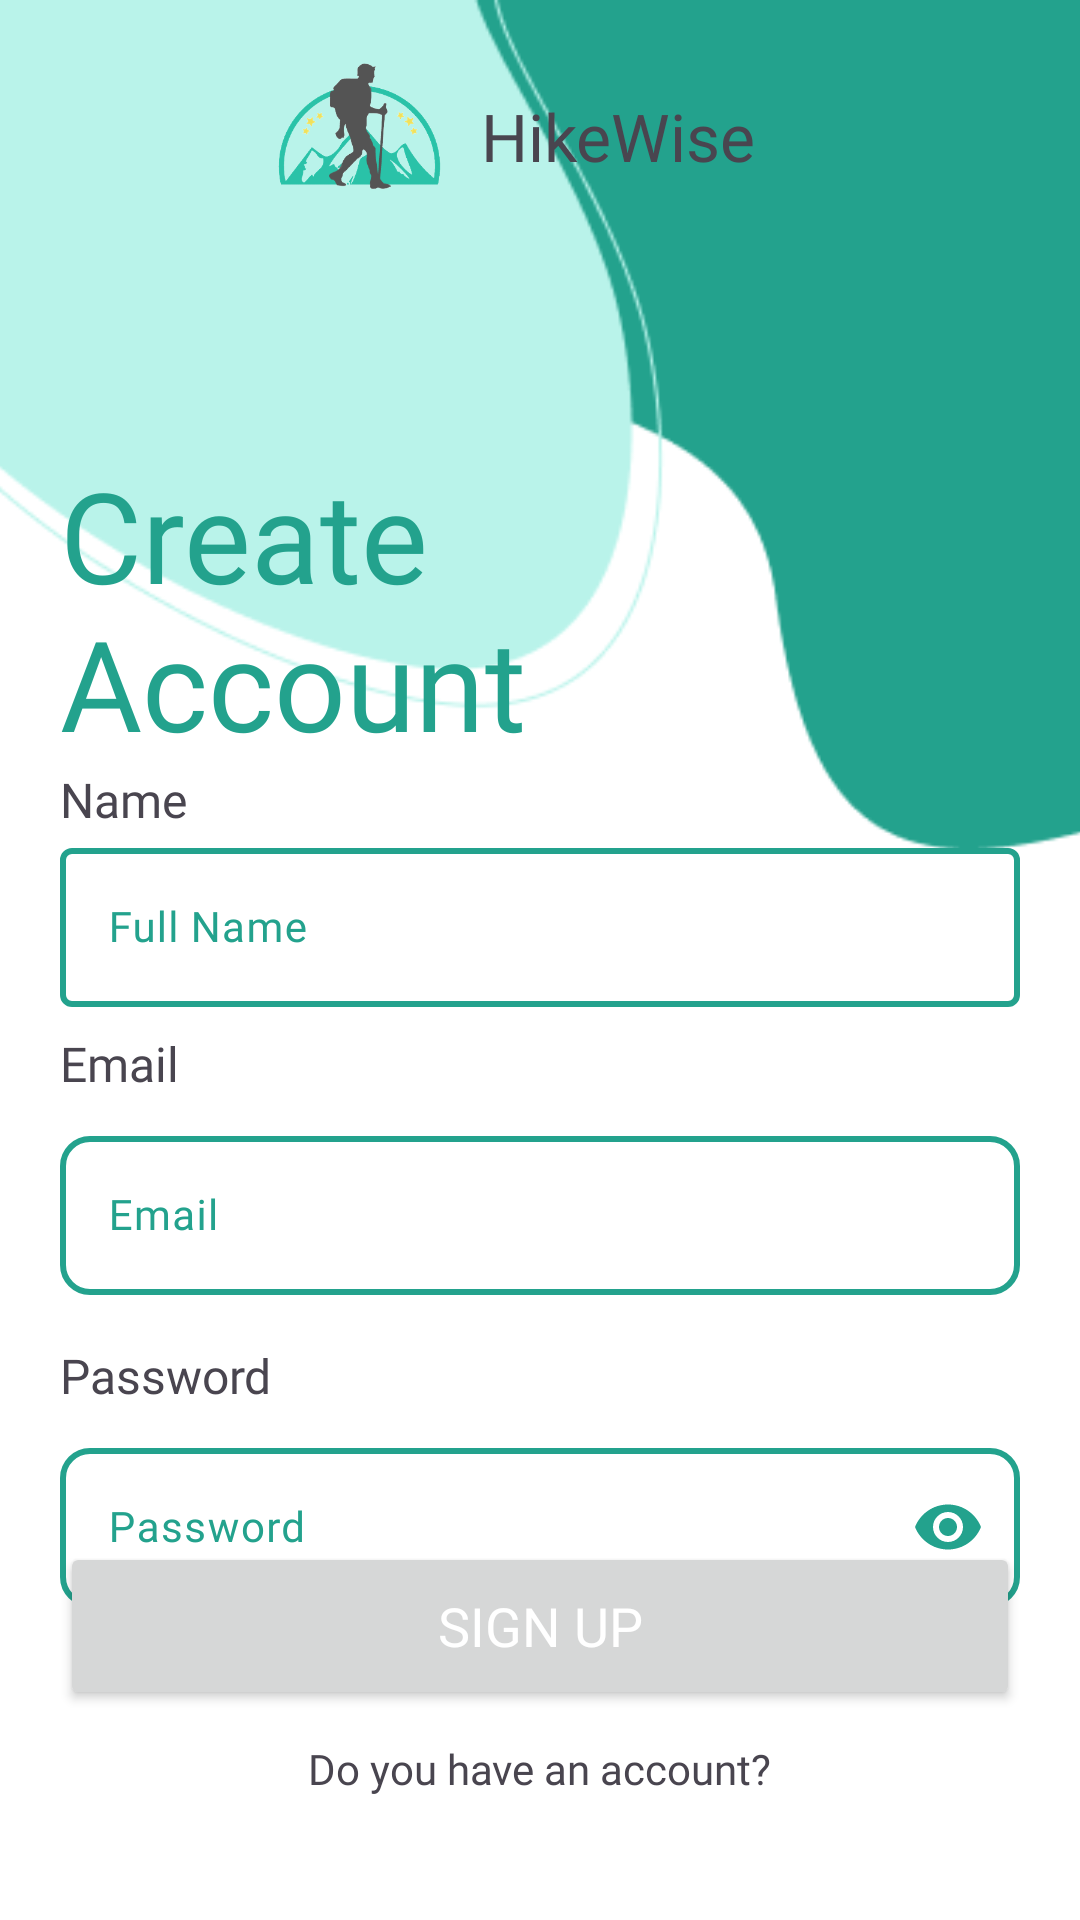

Reconstruct the res/layout file that produces this screen, plus the resources it refers to.
<!-- AndroidManifest.xml: application theme Theme.HikeWise -->
<!-- res/layout/activity_register.xml -->
<?xml version="1.0" encoding="utf-8"?>
<androidx.constraintlayout.widget.ConstraintLayout xmlns:android="http://schemas.android.com/apk/res/android"
    xmlns:app="http://schemas.android.com/apk/res-auto"
    xmlns:tools="http://schemas.android.com/tools"
    android:layout_width="match_parent"
    android:layout_height="match_parent"
    tools:context=".ui.LoginActivity">

    <ImageView
        android:id="@+id/imageView3"
        android:layout_width="match_parent"
        android:layout_height="300dp"
        android:scaleType="centerCrop"
        android:src="@drawable/vector_register"
        app:layout_constraintTop_toTopOf="parent" />

    <ImageView
        android:id="@+id/logo"
        android:layout_width="100dp"
        android:layout_height="100dp"
        android:layout_marginEnd="120dp"
        android:src="@drawable/light_logo"
        app:layout_constraintEnd_toEndOf="parent"
        app:layout_constraintStart_toStartOf="parent"
        app:layout_constraintTop_toTopOf="parent" />

    <TextView
        android:id="@+id/nama_logo"
        android:layout_width="wrap_content"
        android:layout_height="wrap_content"
        android:layout_marginStart="-10dp"
        android:layout_marginTop="-10dp"
        android:text="@string/logo_name"
        android:textSize="22sp"
        android:fontFamily="@font/poppins_semibold"
        app:layout_constraintBottom_toBottomOf="@+id/logo"
        app:layout_constraintStart_toEndOf="@+id/logo"
        app:layout_constraintTop_toTopOf="@+id/logo" />

    <androidx.constraintlayout.widget.Guideline
        android:id="@+id/guideline"
        android:layout_width="wrap_content"
        android:layout_height="wrap_content"
        android:orientation="vertical"
        app:layout_constraintGuide_percent="0.5" />

    <TextView
        android:id="@+id/textView4"
        android:layout_width="200dp"
        android:layout_height="wrap_content"
        android:layout_marginStart="20dp"
        android:fontFamily="@font/poppins_semibold"
        android:text="@string/create_account"
        android:textColor="@color/primary"
        android:textSize="42sp"
        app:layout_constraintStart_toStartOf="parent"
        app:layout_constraintTop_toTopOf="@+id/guideline2" />

    <TextView
        android:id="@+id/textView2"
        android:layout_width="wrap_content"
        android:layout_height="wrap_content"
        android:fontFamily="@font/poppins_medium"
        android:text="Name"
        android:textSize="16sp"
        app:layout_constraintStart_toStartOf="@+id/textView4"
        app:layout_constraintTop_toBottomOf="@+id/textView4" />

    <com.google.android.material.textfield.TextInputLayout
        android:id="@+id/textInputLayout7"
        android:layout_width="0dp"
        android:layout_height="wrap_content"
        app:boxStrokeWidth="2dp"
        app:layout_constraintEnd_toEndOf="@+id/emailTextLayout"
        app:layout_constraintStart_toStartOf="@+id/emailTextLayout"
        app:layout_constraintTop_toBottomOf="@+id/textView2">

        <com.google.android.material.textfield.TextInputEditText
            android:id="@+id/editTextName"
            android:layout_width="match_parent"
            android:layout_height="wrap_content"
            android:hint="Full Name"
            android:textSize="14sp"
            android:fontFamily="@font/poppins_light"
            android:inputType="textPersonName"/>
    </com.google.android.material.textfield.TextInputLayout>


    <TextView
        android:id="@+id/textViewEmail"
        android:layout_width="wrap_content"
        android:layout_height="wrap_content"
        android:layout_marginTop="8dp"
        android:fontFamily="@font/poppins_medium"
        android:text="@string/email"
        android:textSize="16sp"
        app:layout_constraintStart_toStartOf="@+id/textView4"
        app:layout_constraintTop_toBottomOf="@+id/textInputLayout7" />

    <com.google.android.material.textfield.TextInputLayout
        android:id="@+id/emailTextLayout"
        style="@style/Widget.Material3.TextInputLayout.OutlinedBox"
        android:layout_width="0dp"
        android:layout_height="wrap_content"
        android:layout_marginTop="8dp"
        android:layout_marginEnd="20dp"
        app:boxCornerRadiusBottomEnd="10dp"
        app:boxCornerRadiusBottomStart="10dp"
        app:boxCornerRadiusTopEnd="10dp"
        app:boxCornerRadiusTopStart="10dp"
        app:boxStrokeWidth="2dp"
        app:layout_constraintEnd_toEndOf="parent"
        app:layout_constraintStart_toStartOf="@+id/textViewEmail"
        app:layout_constraintTop_toBottomOf="@+id/textViewEmail">

        <com.google.android.material.textfield.TextInputEditText
            android:id="@+id/emailEditText"
            android:layout_width="match_parent"
            android:layout_height="wrap_content"
            android:ems="10"
            android:hint="@string/user_email"
            android:fontFamily="@font/poppins_light"
            android:textSize="14sp"
            android:inputType="textEmailAddress" />

    </com.google.android.material.textfield.TextInputLayout>

    <TextView
        android:id="@+id/textViewPassword"
        android:layout_width="wrap_content"
        android:layout_height="wrap_content"
        android:layout_marginTop="16dp"
        android:text="@string/password"
        android:fontFamily="@font/poppins_medium"
        android:textSize="16sp"
        app:layout_constraintStart_toStartOf="@+id/emailTextLayout"
        app:layout_constraintTop_toBottomOf="@+id/emailTextLayout" />

    <com.google.android.material.textfield.TextInputLayout
        android:id="@+id/passwordTextLayout"
        style="@style/Widget.Material3.TextInputLayout.OutlinedBox"
        android:layout_width="0dp"
        android:layout_height="wrap_content"
        android:layout_marginTop="8dp"
        app:boxCornerRadiusBottomEnd="10dp"
        app:boxCornerRadiusBottomStart="10dp"
        app:boxCornerRadiusTopEnd="10dp"
        app:boxCornerRadiusTopStart="10dp"
        app:boxStrokeWidth="2dp"
        app:endIconMode="password_toggle"
        app:layout_constraintEnd_toEndOf="@+id/emailTextLayout"
        app:layout_constraintStart_toStartOf="@+id/textViewPassword"
        app:layout_constraintTop_toBottomOf="@+id/textViewPassword">

        <com.google.android.material.textfield.TextInputEditText
            android:id="@+id/passwordEditText"
            android:layout_width="match_parent"
            android:layout_height="wrap_content"
            android:ems="10"
            android:hint="@string/passwordHint"
            android:fontFamily="@font/poppins_light"
            android:textSize="14sp"
            android:inputType="textPassword" />
    </com.google.android.material.textfield.TextInputLayout>

    <Button
        android:id="@+id/btnRegister"
        android:layout_width="0dp"
        android:layout_height="56dp"
        android:layout_marginBottom="70dp"
        android:layout_marginStart="20dp"
        android:layout_marginEnd="20dp"
        android:fontFamily="@font/poppins_medium"
        android:text="@string/sign_up"
        android:textSize="18sp"
        android:textColor="@color/white"
        app:layout_constraintBottom_toBottomOf="parent"
        app:layout_constraintEnd_toEndOf="parent"
        app:layout_constraintStart_toStartOf="parent" />

    <TextView
        android:id="@+id/doyouhaveaccount"
        android:layout_width="wrap_content"
        android:layout_height="wrap_content"
        android:layout_marginTop="10dp"
        android:fontFamily="@font/poppins_medium"
        android:text="@string/do_you_have_an_account"
        android:textSize="14sp"
        app:layout_constraintEnd_toEndOf="@+id/btnRegister"
        app:layout_constraintStart_toStartOf="@+id/btnRegister"
        app:layout_constraintTop_toBottomOf="@+id/btnRegister" />


    <androidx.constraintlayout.widget.Guideline
        android:id="@+id/guideline2"
        android:layout_width="wrap_content"
        android:layout_height="wrap_content"
        android:orientation="horizontal"
        app:layout_constraintGuide_begin="150dp" />

    <androidx.constraintlayout.widget.Guideline
        android:id="@+id/guideline3"
        android:layout_width="wrap_content"
        android:layout_height="wrap_content"
        android:orientation="vertical"
        app:layout_constraintGuide_begin="42dp" />

    <androidx.constraintlayout.widget.Guideline
        android:id="@+id/guideline6"
        android:layout_width="wrap_content"
        android:layout_height="wrap_content"
        android:orientation="vertical"
        app:layout_constraintGuide_begin="370dp" />

</androidx.constraintlayout.widget.ConstraintLayout>
<!-- resources referenced by this layout -->
<resources>
  <color name="primary">#23A28D</color>
  <color name="white">#FFFFFFFF</color>
  <!-- drawable light_logo: png bitmap (drawable, 32554 bytes) -->
  <!-- drawable vector_register: png bitmap (drawable, 7609 bytes) -->
  <string name="create_account">Create Account</string>
  <string name="do_you_have_an_account">Do you have an account?</string>
  <string name="email">Email</string>
  <string name="logo_name">HikeWise</string>
  <string name="password">Password</string>
  <string name="passwordHint">Password</string>
  <string name="sign_up">Sign Up</string>
  <string name="user_email">Email</string>
  <style name="Theme.HikeWise" parent="Base.Theme.HikeWise" />
  <style name="Base.Theme.HikeWise" parent="Theme.Material3.DayNight.NoActionBar">
          
          
          <item name="colorPrimary">@color/primary</item>
          <item name="colorOutline">@color/primary</item>
          <item name="colorSurface">@color/white</item>
          <item name="android:windowBackground">@color/white</item>
          <item name="colorOnPrimaryContainer">@color/white</item>
          <item name="colorSurfaceContainerHighest">@color/white</item>
          <item name="colorOnSurfaceVariant">@color/primary</item>
          <item name="colorOnSecondaryContainer">@color/primary</item>
          <item name="bottomNavigationStyle">@style/BottomNavigationView</item>
      </style>
  <style name="BottomNavigationView" parent="Widget.Material3.BottomNavigationView">
          <item name="materialThemeOverlay">@style/ThemeOverlay.App.BottomNavigationView</item>
      </style>
  <style name="ThemeOverlay.App.BottomNavigationView" parent="">
          <item name="colorPrimary">@color/white</item>
          <item name="colorSurfaceContainer">@color/white</item>
          <item name="colorOnPrimary">@color/primary</item>
          <item name="colorOnSecondary">@color/primary</item>
          <item name="colorSecondaryContainer">#B9F3EA</item>
          <item name="colorOnSurfaceVariant">@color/primary</item>
      </style>
</resources>
